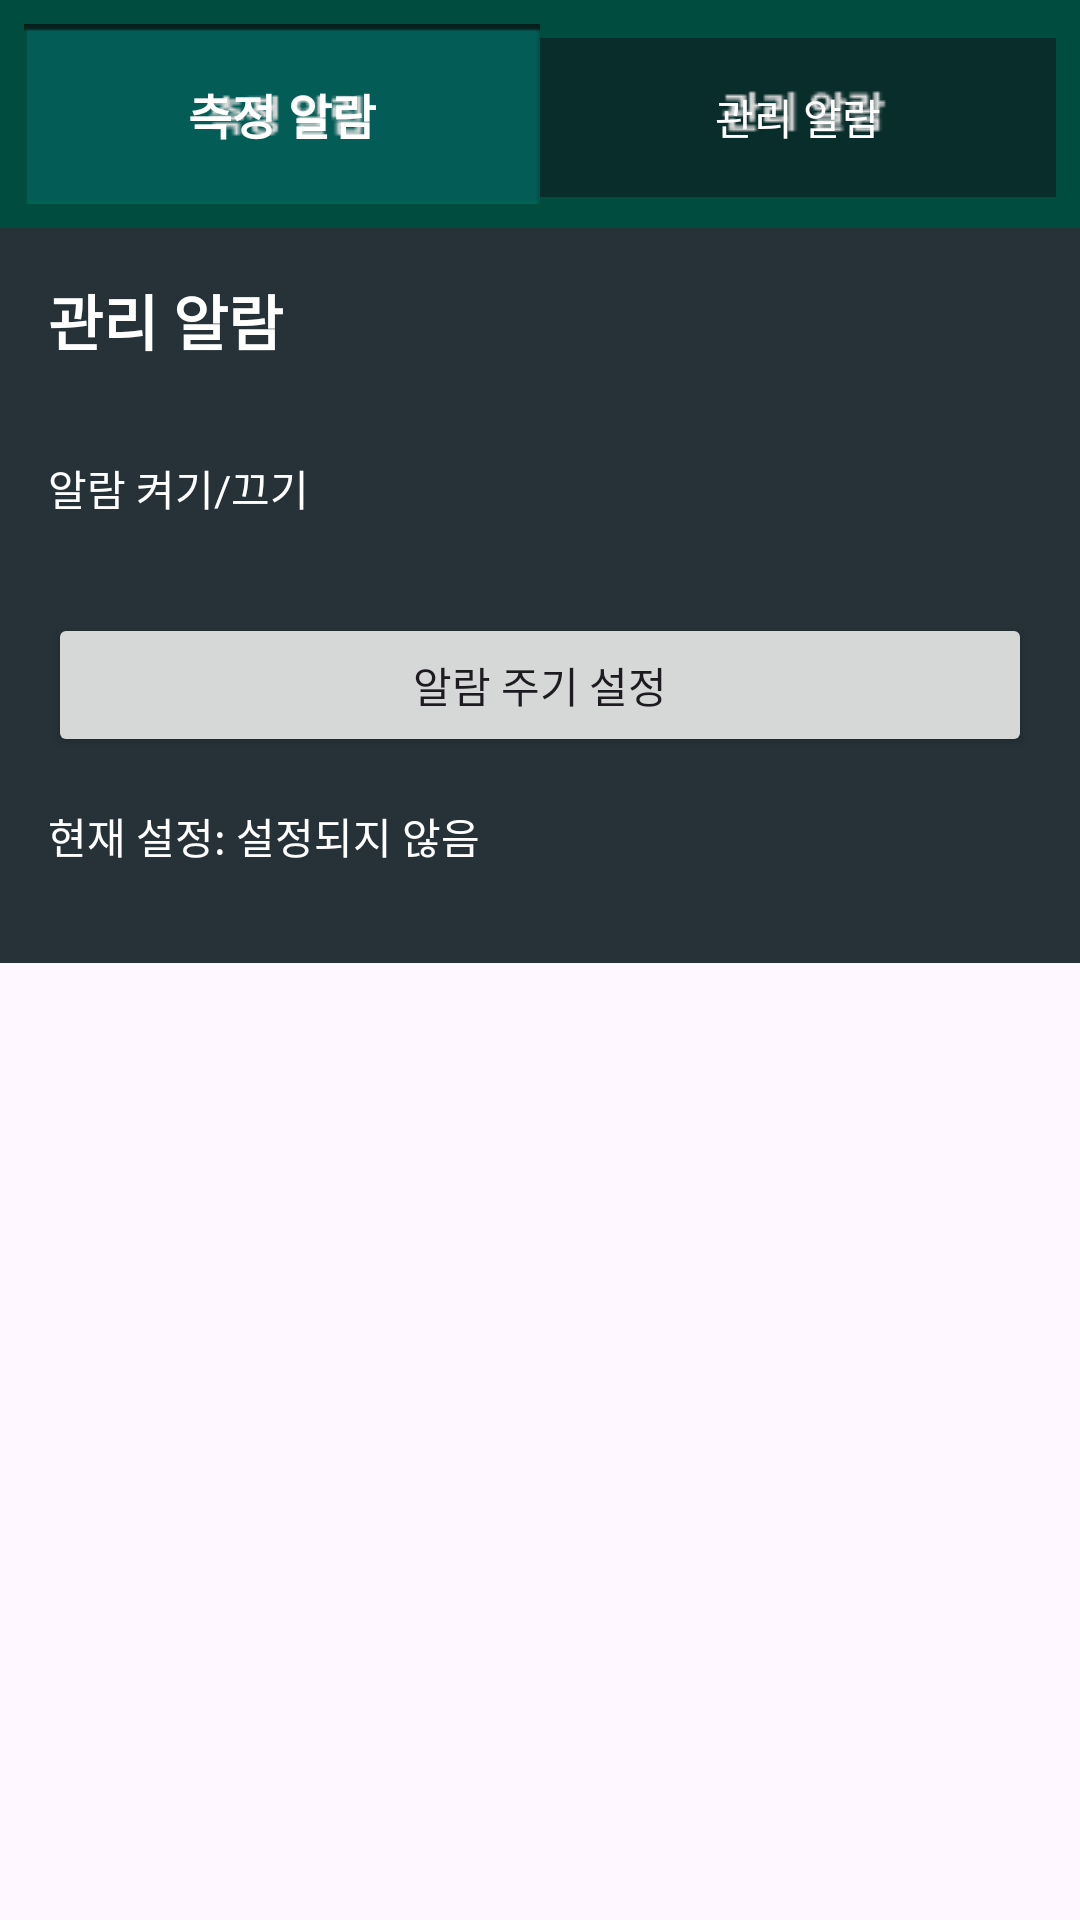

The Android layout XML behind this screen, and the referenced resources:
<!-- AndroidManifest.xml: application theme Theme.Nunkkam -->
<!-- res/layout/fragment_alarm2.xml -->
<?xml version="1.0" encoding="utf-8"?>
<LinearLayout xmlns:android="http://schemas.android.com/apk/res/android"
    android:layout_width="match_parent"
    android:layout_height="match_parent"
    android:orientation="vertical">

    
    <include
        android:id="@+id/tabLayout"
        layout="@layout/layout_alarm_tabs" />

    <LinearLayout
        android:layout_width="match_parent"
        android:layout_height="wrap_content"
        android:orientation="vertical"
        android:padding="16dp"
        android:background="#263238">

        <TextView
            android:id="@+id/tvAlarmType"
            android:layout_width="wrap_content"
            android:layout_height="wrap_content"
            android:text="관리 알람"
            android:textSize="20sp"
            android:textStyle="bold"
            android:textColor="#FFFFFF"
            android:layout_marginBottom="16dp"/>

        <Switch
            android:id="@+id/switchAlarm"
            android:layout_width="386dp"
            android:layout_height="51dp"
            android:layout_marginBottom="16dp"
            android:text="알람 켜기/끄기"
            android:textColor="#FFFFFF" />

        <Button
            android:id="@+id/btnInterval"
            android:layout_width="match_parent"
            android:layout_height="wrap_content"
            android:text="알람 주기 설정"
            android:layout_marginBottom="16dp"/>

        <TextView
            android:id="@+id/tvCurrentInterval"
            android:layout_width="wrap_content"
            android:layout_height="wrap_content"
            android:text="현재 설정: 설정되지 않음"
            android:textColor="#FFFFFF"
            android:layout_marginBottom="16dp"/>
    </LinearLayout>
</LinearLayout>
<!-- res/layout/layout_alarm_tabs.xml (included above) -->
<?xml version="1.0" encoding="utf-8"?>
<LinearLayout xmlns:android="http://schemas.android.com/apk/res/android"
    android:layout_width="match_parent"
    android:layout_height="wrap_content"
    android:orientation="horizontal"
    android:background="#004D40"
    android:padding="8dp">

    <Button
        android:id="@+id/btnMeasurementAlarm"
        android:layout_width="0dp"
        android:layout_height="wrap_content"
        android:layout_weight="1"
        android:text="측정 알람"
        android:textSize="16sp"
        android:textColor="#FFFFFF"
        android:background="@drawable/button_selected"
        android:textStyle="bold"/>

    <Button
        android:id="@+id/btnManageAlarm"
        android:layout_width="0dp"
        android:layout_height="wrap_content"
        android:layout_weight="1"
        android:text="관리 알람"
        android:textColor="#FFFFFF"
        android:background="@drawable/button_unselected"/>
</LinearLayout>
<!-- resources referenced by this layout -->
<resources>
  <!-- drawable button_selected: png bitmap (drawable, 1563 bytes) -->
  <!-- drawable button_unselected: png bitmap (drawable, 1309 bytes) -->
  <style name="Theme.Nunkkam" parent="Base.Theme.Nunkkam" />
  <style name="Base.Theme.Nunkkam" parent="Theme.Material3.DayNight.NoActionBar">
          
          
          <item name="android:statusBarColor">@color/dark_label</item> 
          <item name="android:windowLightStatusBar">true</item> 
      </style>
  <color name="dark_label">#505050</color>
</resources>
